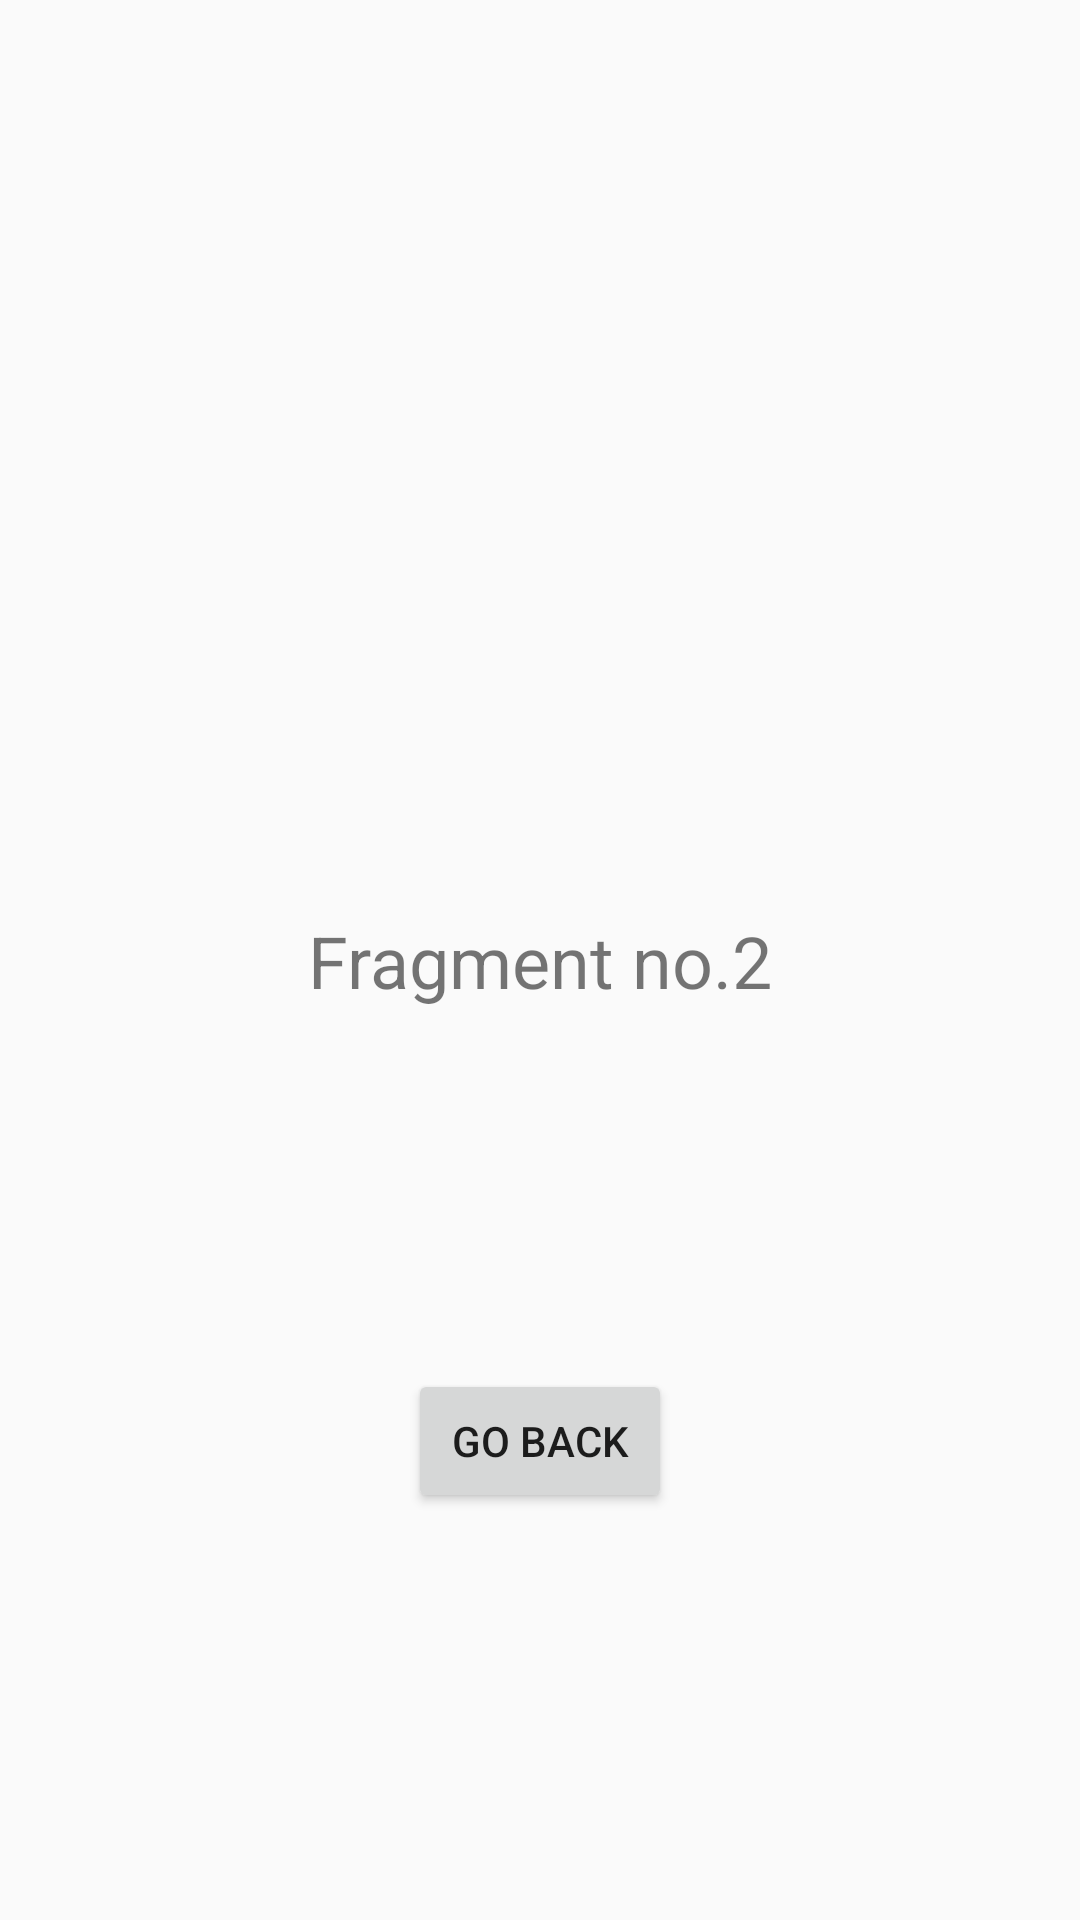

Reconstruct the res/layout file that produces this screen, plus the resources it refers to.
<!-- AndroidManifest.xml: application theme AppTheme -->
<!-- res/layout/fragment_blank2.xml -->
<?xml version="1.0" encoding="utf-8"?>
<androidx.constraintlayout.widget.ConstraintLayout xmlns:android="http://schemas.android.com/apk/res/android"
    xmlns:app="http://schemas.android.com/apk/res-auto"
    xmlns:tools="http://schemas.android.com/tools"
    android:layout_width="match_parent"
    android:layout_height="match_parent"
    tools:context=".feature.main.ui.BlankFragment1">

    <TextView
        android:id="@+id/textView"
        android:layout_width="wrap_content"
        android:layout_height="wrap_content"
        android:text="Fragment no.2"
        android:textSize="24sp"
        app:layout_constraintBottom_toBottomOf="parent"
        app:layout_constraintEnd_toEndOf="parent"
        app:layout_constraintStart_toStartOf="parent"
        app:layout_constraintTop_toTopOf="parent" />

    <Button
        android:id="@+id/btn_back"
        android:layout_width="wrap_content"
        android:layout_height="wrap_content"
        android:text="Go Back"
        app:layout_constraintBottom_toBottomOf="parent"
        app:layout_constraintEnd_toEndOf="parent"
        app:layout_constraintStart_toStartOf="parent"
        app:layout_constraintTop_toBottomOf="@+id/textView"
        app:layout_constraintVertical_bias="0.47" />
</androidx.constraintlayout.widget.ConstraintLayout>
<!-- resources referenced by this layout -->
<resources>
  <style name="AppTheme" parent="Theme.AppCompat.Light.DarkActionBar">
          
          <item name="colorPrimary">@color/colorPrimary</item>
          <item name="colorPrimaryDark">@color/colorPrimaryDark</item>
          <item name="colorAccent">@color/colorAccent</item>
      </style>
  <color name="colorPrimary">#008577</color>
  <color name="colorPrimaryDark">#00574B</color>
  <color name="colorAccent">#D81B60</color>
</resources>
